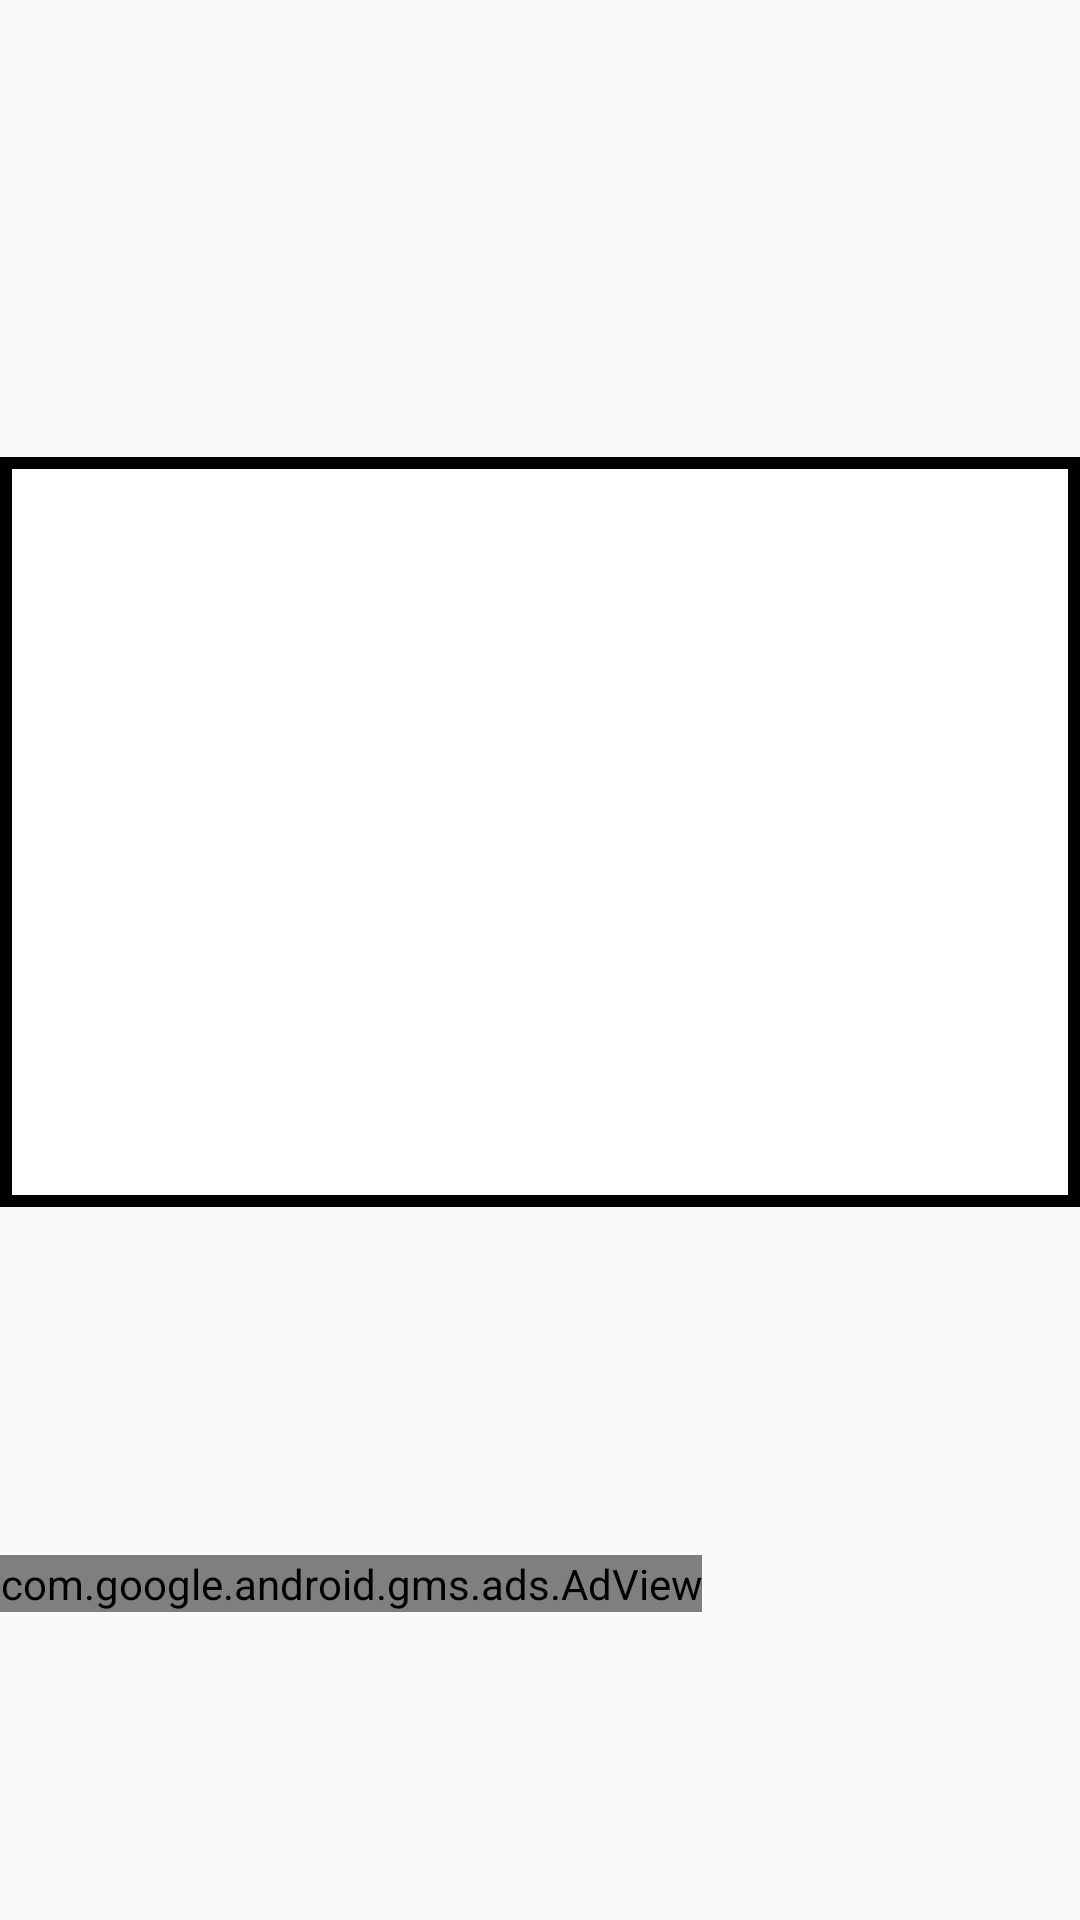

This screen was rendered from an Android layout file. Write that file and the resources it references.
<!-- AndroidManifest.xml: application theme AppTheme -->
<!-- res/layout/mycontent.xml -->
<?xml version="1.0" encoding="utf-8"?>

<RelativeLayout xmlns:android="http://schemas.android.com/apk/res/android"
    xmlns:app="http://schemas.android.com/apk/res-auto"
    xmlns:tools="http://schemas.android.com/tools"
    android:layout_width="match_parent"
    android:layout_height="match_parent"
    android:paddingBottom="@dimen/activity_vertical_margin"
    android:paddingTop="@dimen/activity_vertical_margin"
    app:layout_behavior="@string/appbar_scrolling_view_behavior"
    tools:context="com.sumit.kaushik.HBTUFacemash.MainActivity"
    tools:showIn="@layout/app_bar_main"
    xmlns:ads="http://schemas.android.com/apk/res-auto"
    >

<ScrollView
    android:layout_width="match_parent"
    android:layout_height="wrap_content"
    android:layout_centerVertical="true">
<LinearLayout
    android:layout_width="match_parent"
    android:layout_height="wrap_content"
    android:orientation="vertical">
    <ImageView
        android:layout_width="match_parent"
        android:layout_height="250dp"
        android:id="@+id/imageView2"
        android:background="@drawable/imageborder"
        android:scaleType="centerInside"
        android:adjustViewBounds="true"
        android:layout_alignParentTop="true"
        android:layout_alignParentLeft="true"
        android:layout_alignParentStart="true"
        android:layout_marginTop="50dp" />

    <TextView
        android:layout_width="fill_parent"
        android:layout_height="wrap_content"
        android:id="@+id/main_name"
        android:layout_below="@+id/imageView2"
        android:layout_centerHorizontal="true"
        android:layout_marginTop="10dp"
        android:textStyle="normal|bold|italic"
        android:typeface="serif"
        android:textAlignment="center"/>
    <TextView
        android:layout_width="fill_parent"
        android:layout_height="wrap_content"
        android:id="@+id/year"
        android:layout_below="@+id/branch"
        android:layout_centerHorizontal="true"
        android:layout_marginTop="10sp"
        android:textStyle="normal|bold|italic"
        android:typeface="monospace"
        android:textAlignment="center"/>
    <TextView
        android:layout_width="fill_parent"
        android:layout_height="wrap_content"
        android:id="@+id/branch"
        android:layout_below="@+id/main_name"
        android:layout_centerHorizontal="true"
        android:layout_marginTop="10sp"
        android:textStyle="normal|bold|italic"
        android:typeface="monospace"
        android:textAlignment="center"/>
    <TextView
        android:layout_width="fill_parent"
        android:layout_height="wrap_content"
        android:id="@+id/Score"
        android:layout_below="@+id/year"
        android:layout_centerHorizontal="true"
        android:layout_marginTop="10sp"
        android:textStyle="normal|bold|italic"
        android:typeface="monospace"
        android:textAlignment="center"
        />


    <com.google.android.gms.ads.AdView
        android:id="@+id/adView"


        android:layout_width="wrap_content"
        android:layout_height="wrap_content"
        ads:adSize="BANNER"
        ads:adUnitId="@string/HBTIADD1"
        android:layout_alignParentBottom="true"
        android:layout_alignLeft="@+id/imageView2"
        android:layout_alignStart="@+id/imageView2"
        android:layout_below="@+id/Score" />
</LinearLayout>
</ScrollView>
</RelativeLayout>
<!-- res/layout/app_bar_main.xml (included above) -->
<?xml version="1.0" encoding="utf-8"?>

<android.support.design.widget.CoordinatorLayout xmlns:android="http://schemas.android.com/apk/res/android"
    xmlns:app="http://schemas.android.com/apk/res-auto"
    xmlns:tools="http://schemas.android.com/tools"

    android:layout_width="match_parent"
    android:layout_height="match_parent"
    android:fitsSystemWindows="true"
    tools:context="com.sumit.kaushik.HBTUFacemash.MainActivity">

    <android.support.design.widget.AppBarLayout
        android:layout_width="match_parent"
        android:layout_height="wrap_content"
        android:theme="@style/AppTheme.AppBarOverlay">

        <android.support.v7.widget.Toolbar
            android:id="@+id/toolbar"
            android:layout_width="match_parent"
            android:layout_height="?attr/actionBarSize"
            android:background="?attr/colorPrimary"
            app:popupTheme="@style/AppTheme.PopupOverlay" />

    </android.support.design.widget.AppBarLayout>

    <android.support.v4.widget.SwipeRefreshLayout
        android:layout_height="match_parent"
        android:layout_width="match_parent"
        android:id="@+id/refresh"
        >

    <include layout="@layout/mycontent"/>
    </android.support.v4.widget.SwipeRefreshLayout>

    <android.support.design.widget.FloatingActionButton
        android:id="@+id/fab"
        android:layout_width="wrap_content"
        android:layout_height="wrap_content"
        android:layout_gravity="bottom|end"
        android:layout_margin="@dimen/fab_margin"
        android:src="@android:drawable/ic_media_play" />


</android.support.design.widget.CoordinatorLayout>
<!-- resources referenced by this layout -->
<resources>
  <dimen name="activity_vertical_margin">16dp</dimen>
  <dimen name="fab_margin">16dp</dimen>
  <!-- drawable imageborder (drawable) -->
  <?xml version="1.0" encoding="utf-8"?>
  <selector xmlns:android="http://schemas.android.com/apk/res/android">
      <item>
          <layer-list>
            
              <item>
                  <shape xmlns:android="http://schemas.android.com/apk/res/android">
                      <solid android:color="#FFFFFF" />
                      <stroke android:width="4dp" android:color="#000000" />
                      <padding android:bottom="4dp" android:left="4dp" android:right="4dp" android:top="4dp" />
                  </shape>
              </item>
          </layer-list>
      </item>
  </selector>
  <string name="HBTIADD1">ca-app-pub-1738290593280517/3157673987</string>
  <style name="AppTheme.AppBarOverlay" parent="ThemeOverlay.AppCompat.Dark.ActionBar" />
  <style name="AppTheme.PopupOverlay" parent="ThemeOverlay.AppCompat.Light" />
  <style name="AppTheme" parent="Base.Theme.AppCompat.Light.DarkActionBar">
          
          <item name="colorPrimary">@color/colorPrimary</item>
          <item name="colorPrimaryDark">@color/colorPrimaryDark</item>
          <item name="colorAccent">@color/colorAccent</item>
      </style>
  <color name="colorPrimary">#3F51B5</color>
  <color name="colorPrimaryDark">#303F9F</color>
  <color name="colorAccent">#FF4081</color>
</resources>
